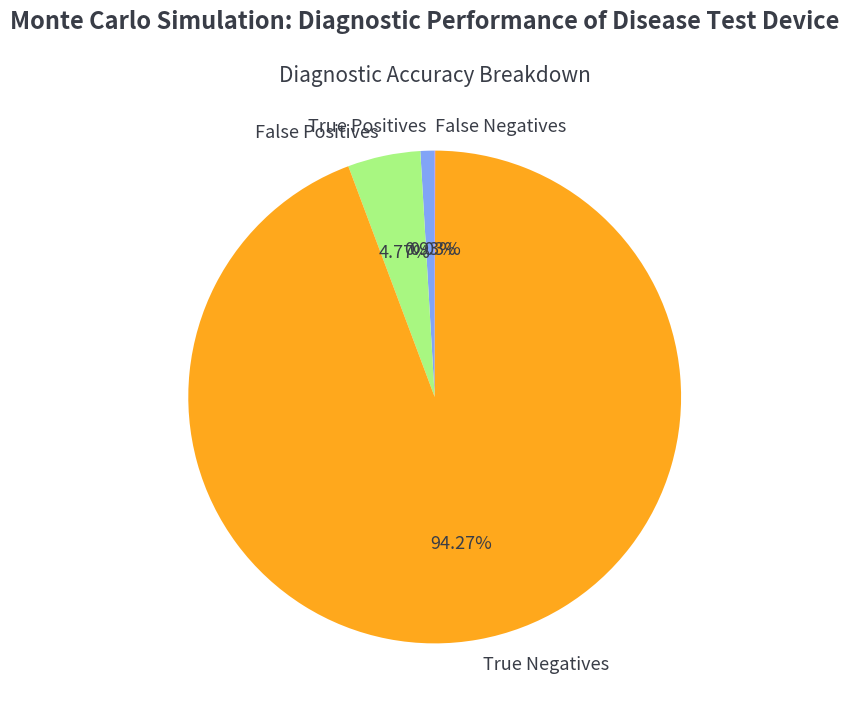

The script that saved this image:
import matplotlib.pyplot as plt
import random


class MonteCarloAccuracyDisease:

    def __init__(self, population_size=10000, disease_rate=0.01, true_positive_rate=0.95, false_positive_rate=0.05):

        self.population_size = population_size
        self.disease_rate = disease_rate
        self.true_positive_rate = true_positive_rate
        self.false_positive_rate = false_positive_rate

        self.false_negative_rate = 1 - self.true_positive_rate  # düzeltildi
        self.true_negative_rate = 1 - self.false_positive_rate  # düzeltildi

        self.true_positives = 0
        self.false_positives = 0
        self.true_negatives = 0
        self.false_negatives = 0

        self.healthy_population_size = 0
        self.diseased_population_size = 0

        self.positives_test = 0
        self.negatives_test = 0

    def monte_carlo_accuracy_simulation(self):
        for _ in range(self.population_size):
            if random.uniform(0, 1) < self.disease_rate:
                self.diseased_population_size += 1

                if random.uniform(0, 1) < self.true_positive_rate:
                    self.true_positives += 1
                else:
                    self.false_negatives += 1
            else:
                self.healthy_population_size += 1

                if random.uniform(0, 1) < self.false_positive_rate:
                    self.false_positives += 1
                else:
                    self.true_negatives += 1

        self.positives_test = self.true_positives + self.false_positives
        self.negatives_test = self.true_negatives + self.false_negatives

    def display_results(self):

        print("\n🔬 Monte Carlo Simulation Results on Disease Testing Device Accuracy 🔬")
        print(f"Population Size: {self.population_size}")
        print(f"True Positives: {self.true_positives}")
        print(f"False Positives: {self.false_positives}")
        print(f"True Negatives: {self.true_negatives}")
        print(f"False Negatives: {self.false_negatives}\n")

        print("🎯 Precision (Pozitif çıkanlardan gerçekten hasta olanların oranı)")
        precision = self.true_positives / (self.true_positives + self.false_positives)
        print(f"Precision = TP / (TP + FP): {precision:.4f}")

        print("\n💉 Sensitivity / Recall (Gerçek hastaların testle yakalanma oranı)")
        sensitivity = self.true_positives / (self.true_positives + self.false_negatives)
        print(f"Sensitivity = TP / (TP + FN): {sensitivity:.4f}")

    def visualization(self):
        colors = ["#81a4f7", "#a8f781", "#ffa81c", "#af6eff"]
        labels = ["True Positives", "False Positives", "True Negatives", "False Negatives"]
        sizes = [self.true_positives, self.false_positives, self.true_negatives, self.false_negatives]

        fig, ax = plt.subplots(figsize=(8, 8))
        ax.pie(sizes, labels=labels, colors=colors, autopct="%1.2f%%",
               textprops={'color': "#393d47", 'fontsize': 13}, startangle=90)

        ax.set_title("Diagnostic Accuracy Breakdown", color="#393d47", fontsize=15)
        fig.suptitle("Monte Carlo Simulation: Diagnostic Performance of Disease Test Device",
                     fontsize=17, color="#393d47", weight="bold")
        plt.show()


def main():
    print("\n💡 Welcome to the Disease Diagnosis Simulation using Monte Carlo Method 💡\n")

    try:
        population_size = int(input("Please enter population size for the simulation (e.g., 10,000): "))
        if population_size < 1000:
            population_size = 10000
            print("⚠️ Population size too small. Automatically adjusted to 10,000.")
    except:
        population_size = 10000
        print("⚠️ Invalid input. Default population size set to 10,000.")

    try:
        disease_rate = float(input("Enter disease prevalence rate (e.g., 0.01 for 1%): "))
        if not 0 < disease_rate < 1:
            disease_rate = 0.01
            print("⚠️ Invalid range. Default disease rate of 1% applied.")
    except:
        disease_rate = 0.01
        print("⚠️ Invalid input. Default disease rate of 1% applied.")

    try:
        tpr = float(input("Enter True Positive Rate (e.g., 0.95): "))
        fpr = float(input("Enter False Positive Rate (e.g., 0.05): "))
        if not (0 <= tpr <= 1) or not (0 <= fpr <= 1):
            raise ValueError
    except:
        tpr = 0.95
        fpr = 0.05
        print("⚠️ Invalid input. Default rates applied: TPR = 0.95, FPR = 0.05")

    print("\n⏳ Running simulation... Please wait.\n")

    app = MonteCarloAccuracyDisease(population_size=population_size,
                                    disease_rate=disease_rate,
                                    true_positive_rate=tpr,
                                    false_positive_rate=fpr)

    app.monte_carlo_accuracy_simulation()
    app.display_results()
    app.visualization()


if __name__ == "__main__":
    main()
